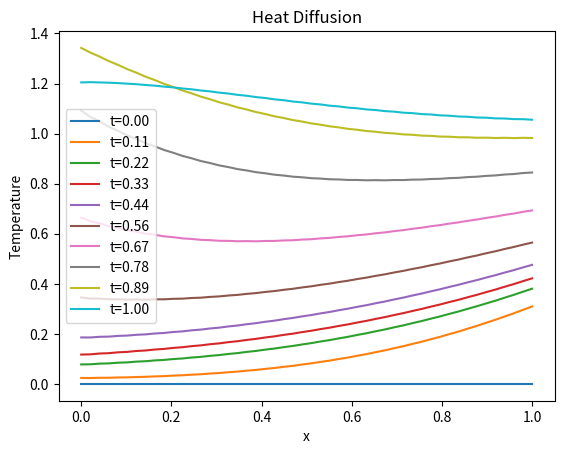

Write the Python code that produced this figure.
import numpy as np
from scipy.integrate import solve_ivp
import matplotlib.pyplot as plt

def mygradient(f, x, dim):
    """Redefines np.gradient for polar coordinates

    Args:
        f: Array representing the function values.
        x: Array representing the grid points.
        dim: Dimension of the non-radial coordinates

    Returns:
        dfdx: Array representing the gradient of the function.
    """
    dfdx = np.gradient(f*x**dim, x)/x**dim
    return dfdx

def L(t, u, p):
    """PDE Operator L(u) = - D(u)*d^2u/dx^2 + V(u)*du/dx + R(u)*u.

    Args:
        t: Current time.
        u: Array representing the temperature distribution at time t.
        p: Dictionary containing physical and discretization parameters.

    Returns:
        dudt: The time derivative of the temperature distribution.
    """
    x = p['x']
    
    # Impose Dirichlet boundary conditions
    if p['bc_left']['type'] == 'dirichlet':
        u[0] = p['bc_left']['f'](t)  # Time-dependent f
    if p['bc_right']['type'] == 'dirichlet':
        u[-1] = p['bc_right']['f'](t)  # Time-dependent f

    # Compute the first spatial derivative 
    dudx = np.gradient(u, x)

    # Impose Neumann or Robin boundary conditions 
    if p['bc_left']['type'] == 'neumann':
        dudx[0] = p['bc_left']['k'](u[0], t) + p['bc_left']['f'](t)  # Time-dependent k and f
    if p['bc_right']['type'] == 'neumann':
        dudx[-1] = p['bc_right']['k'](u[-1], t) + p['bc_right']['f'](t)  # Time-dependent k and f

    # Calculate the flux
    flux = -p['D'](u, t)*dudx + p['V'](u, t)*u  # Time-dependent D and V

    # Compute the right-hand side  
    dudt = -mygradient(flux, x, p['polar']) + p['R'](u, t)*u  # Time-dependent R


    return dudt


if __name__ == "__main__":
    # Parameters
    p = {
        # Time
        't': np.linspace(0, 1.0, 10)  # Times at which the solution is evaluated and stored
        ,
        # Grid
        # 'x': np.linspace(1e-2, 1, 50)**2  # Example non-equispaced grid
        'x': np.linspace(1e-5, 1, 50) # Equispaced grid
        ,
        # Polar coordinates # 0: Cartesian, 1: Cylinder, 2: Spherical
        'polar': 1
        ,
        # Boundary conditions
        'bc_left': { 
            'type': 'neumann',
            'k': lambda u, t: 0,   # Can be time-dependent
            'f': lambda t: 0  # Example time-dependent f
        },
        'bc_right': { 
            'type': 'neumann',
            'k': lambda u, t: 1 - u,   # Can be time-dependent
            'f': lambda t: 0  # Example time-dependent f
        },
        # Initial condition
        'ic': lambda x: 0*x
        ,
        # Physical parameters
        'D': lambda u, t: 1,   # Example time-dependent D
        'V': lambda u, t: np.sin(2*np.pi*t),        # Example time-dependent V 
        'R': lambda u, t: 0               # Example time-dependent R 
    }

    # Grid spacing
    x = p['x']
    t = p['t']

    # Solve the heat equation
    try:
        sol = solve_ivp(L, (t[0], t[-1]), p['ic'](x), method='BDF', args=(p,), t_eval=t) 

        if not sol.success:  # Check the success flag
            raise RuntimeError("solve_ivp failed: " + sol.message)

    except RuntimeError as err:
        print(f"Solution Error: {err}") 
        # Handle the error, e.g., log it, retry with different settings, etc.

    # Plotting 
    plt.figure()
    for i,tt in enumerate(t):
        plt.plot(x, sol.y[:, i], label=f't={tt:.2f}')
    plt.xlabel('x')
    plt.ylabel('Temperature')
    plt.title('Heat Diffusion')
    plt.legend()
    plt.show()